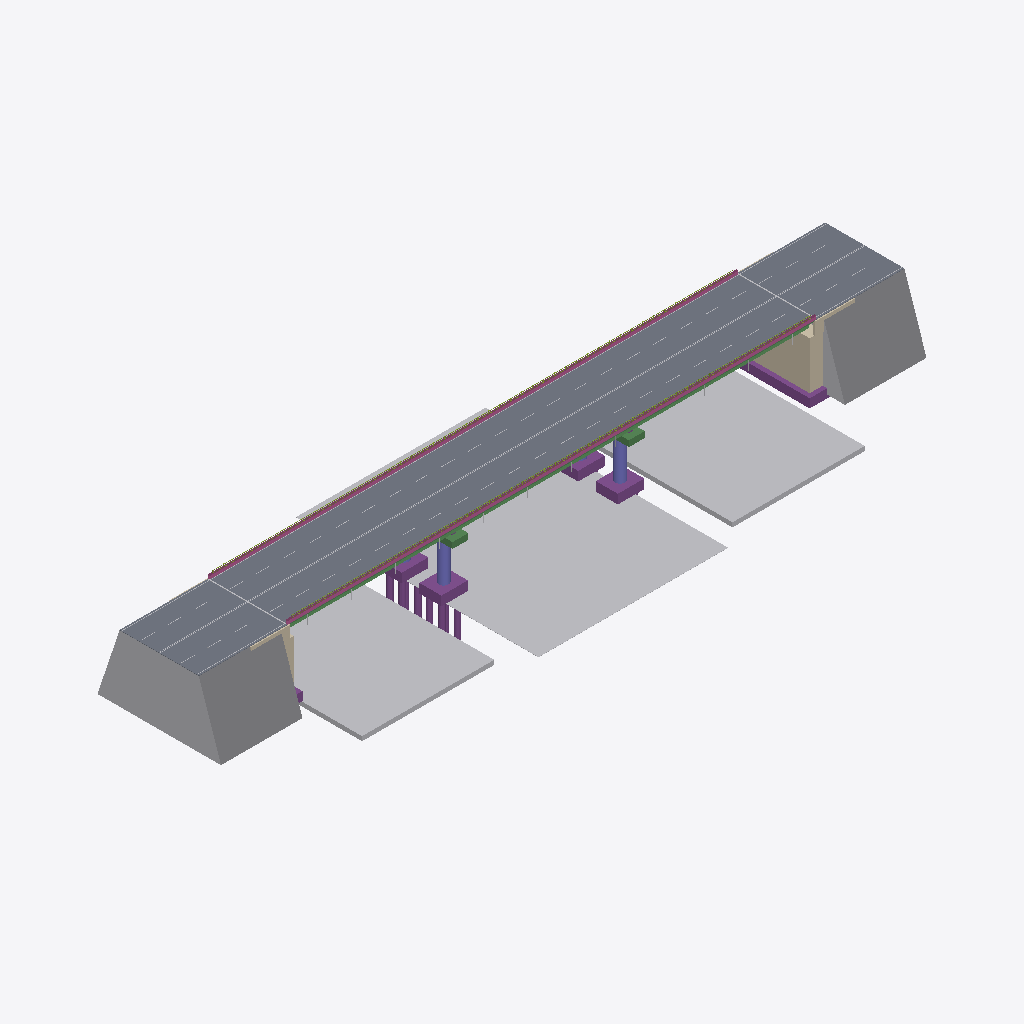
Isometric view of an IFC building model (IFC-SPF (STEP), schema IFC4, length unit metre), seen from the south-west, elements coloured by IFC class: 18 other elements (light grey), 11 beams (green), 8 piles (purple), 6 walls (beige), 6 footings (purple), 4 members (olive), 3 slabs (grey), 2 railings (pink), 2 columns (violet).
Extent 160.0 m × 55.0 m × 27.4 m (x, y, z). Elements (300): 100 IfcMember, 87 IfcBuildingElementProxy, 44 IfcBeam, 24 IfcPipeSegment, 16 IfcPile, 14 IfcFooting, 6 IfcWall, 4 IfcColumn, 3 IfcSlab, 2 IfcRailing.

HEADER;
FILE_DESCRIPTION(('ViewDefinition [CoordinationView]'),'2;1');
FILE_NAME('','2026-11-16T10:31:12',(''),(''),'IfcOpenShell 0.9.0post1+b5e509b','IfcOpenShell 0.9.0post1+b5e509b','');
FILE_SCHEMA(('IFC4'));
ENDSEC;
DATA;
#6=IFCPROJECT('2PC6ZEi3zRW9ZGd_hxKLpF',$,'青澜二桥（仿真工程） / 仿真工程',$,$,$,$,(#3),#5);
#7=IFCSITE('13V5YnQbHRPgaXaavASWp5',$,'预应力混凝土连续箱梁桥 · 3 × 40 m · 全宽 18 m',$,$,$,$,$,.ELEMENT.,$,$,$,$,$);
#2061=IFCSLAB('3f397jEabPNungZhv4J7LZ',$,'沥青铺装 / 80 mm','Self-authored engineering acceptance geometry; not construction design.',$,#2060,#2057,$,$);
#4829=IFCBUILDINGELEMENTPROXY('1vaPxmZuXN$9Yze62ugaqx',$,'河道水面 / 基础展示剖切','Self-authored engineering acceptance geometry; not construction design.',$,#4828,#4825,$,$);
#4861=IFCBUILDINGELEMENTPROXY('0mXDLMNQjRwxRXP__XjYnq',$,'河岸剖切地层','Self-authored engineering acceptance geometry; not construction design.',$,#4860,#4857,$,$);
#4845=IFCBUILDINGELEMENTPROXY('0vOnP3FaHQrR0XynMpNmsy',$,'河岸剖切地层','Self-authored engineering acceptance geometry; not construction design.',$,#4844,#4841,$,$);
#1725=IFCBUILDINGELEMENTPROXY('20AJ7QfMHGUfEWB3hDqEdQ',$,'引道路基与放坡','Self-authored engineering acceptance geometry; not construction design.',$,#1724,#1721,$,$);
#2045=IFCBUILDINGELEMENTPROXY('2hCVh4eqjQaB00r$m6tIVk',$,'引道路基与放坡','Self-authored engineering acceptance geometry; not construction design.',$,#2044,#2041,$,$);
#1549=IFCSLAB('2X8BknRGTIixt8_x3bR2I5',$,'沥青铺装 / 80 mm','Self-authored engineering acceptance geometry; not construction design.',$,#1548,#1545,$,$);
#1869=IFCSLAB('3Sbb8gl6rIl9ACW3NKVvsd',$,'沥青铺装 / 80 mm','Self-authored engineering acceptance geometry; not construction design.',$,#1868,#1865,$,$);
#3789=IFCRAILING('24ORZgLF5HjvWVzfY5wHtx',$,'混凝土防撞护栏','Self-authored engineering acceptance geometry; not construction design.',$,#3788,#3785,$,$);
#2781=IFCRAILING('093wQ5GjPJtxUuH8TIRn71',$,'混凝土防撞护栏','Self-authored engineering acceptance geometry; not construction design.',$,#2780,#2777,$,$);
#1741=IFCWALL('3yHkHdcazGwhMXa3vT69jM',$,'重力式桥台','Self-authored engineering acceptance geometry; not construction design.',$,#1740,#1737,$,$);
#1757=IFCFOOTING('1oQJu4ISrQjR0EGkoEJtSN',$,'桥台扩大基础','Self-authored engineering acceptance geometry; not construction design.',$,#1756,#1753,$,$);
#861=IFCFOOTING('2raie5mejV5g7Q4$ehL720',$,'1号墩承台','Self-authored engineering acceptance geometry; not construction design.',$,#860,#857,$,$);
#1197=IFCFOOTING('05q96B1wXQfh_7o84uG$HW',$,'2号墩承台','Self-authored engineering acceptance geometry; not construction design.',$,#1196,#1193,$,$);
#1101=IFCFOOTING('17shTJRVXKQ9EKFL4658wQ',$,'2号墩承台','Self-authored engineering acceptance geometry; not construction design.',$,#1100,#1097,$,$);
#765=IFCFOOTING('3lTx9lGxTPfgVoJaUEKYKT',$,'1号墩承台','Self-authored engineering acceptance geometry; not construction design.',$,#764,#761,$,$);
#1181=IFCCOLUMN('2uIq23IgDNm969xhLUR2mc',$,'2号墩圆柱 D2.2 m','Self-authored engineering acceptance geometry; not construction design.',$,#1180,#1177,$,$);
#845=IFCCOLUMN('0PnrAt5VbSqen_nSNyLVwg',$,'1号墩圆柱 D2.2 m','Self-authored engineering acceptance geometry; not construction design.',$,#844,#841,$,$);
#4589=IFCMEMBER('38zngG9zfQO88qJze7jufS',$,'连续防护横梁','Self-authored engineering acceptance geometry; not construction design.',$,#4588,#4585,$,$);
#3581=IFCMEMBER('1qhC7mv$1RCfbcnlFVMOZg',$,'连续防护横梁','Self-authored engineering acceptance geometry; not construction design.',$,#3580,#3577,$,$);
#685=IFCBEAM('3geWkpxHrSgxGoxL9q90ee',$,'第3跨 R幅箱梁 web-r','Self-authored engineering acceptance geometry; not construction design.',$,#684,#681,$,$);
#461=IFCBEAM('2JnZF4QkbTPh8$Xw8iWOIa',$,'第2跨 R幅箱梁 web-r','Self-authored engineering acceptance geometry; not construction design.',$,#460,#457,$,$);
#237=IFCBEAM('1_lL65M_rTk9AJ9odR2nGo',$,'第1跨 R幅箱梁 web-r','Self-authored engineering acceptance geometry; not construction design.',$,#236,#233,$,$);
#2077=IFCBUILDINGELEMENTPROXY('0126rgqAfSkvwEMqnbTzHi',$,'道路边缘实线','Self-authored engineering acceptance geometry; not construction design.',$,#2076,#2073,$,$);
#1853=IFCWALL('2BHTa$7azOZvzwSx2vF$Tn',$,'桥台翼墙','Self-authored engineering acceptance geometry; not construction design.',$,#1852,#1849,$,$);
#4573=IFCMEMBER('3tkpN$6PPVye0n366tMeDo',$,'连续防护横梁','Self-authored engineering acceptance geometry; not construction design.',$,#4572,#4569,$,$);
#3565=IFCMEMBER('3vvdFsw4bVuOaXCdYb6J0e',$,'连续防护横梁','Self-authored engineering acceptance geometry; not construction design.',$,#3564,#3561,$,$);
#1277=IFCBEAM('0QFUzXZajR2hysfutGBvT4',$,'2号墩盖梁','Self-authored engineering acceptance geometry; not construction design.',$,#1276,#1273,$,$);
#941=IFCBEAM('0aaZdamgzPfvfuUaBYFMYV',$,'1号墩盖梁','Self-authored engineering acceptance geometry; not construction design.',$,#940,#937,$,$);
#2749=IFCBUILDINGELEMENTPROXY('134vmFPv9L3fcTAEkKfB$y',$,'中心双黄线','Self-authored engineering acceptance geometry; not construction design.',$,#2748,#2745,$,$);
#2765=IFCBUILDINGELEMENTPROXY('2GZnAj7izSJvv_7GTBWQ4S',$,'中心双黄线','Self-authored engineering acceptance geometry; not construction design.',$,#2764,#2761,$,$);
#1533=IFCWALL('0SAbtFj01JKhcA6LZrNxnG',$,'桥台翼墙','Self-authored engineering acceptance geometry; not construction design.',$,#1532,#1529,$,$);
#1421=IFCWALL('1bjtho8a1MhvDEcxU5XMcf',$,'重力式桥台','Self-authored engineering acceptance geometry; not construction design.',$,#1420,#1417,$,$);
#829=IFCPILE('0h5PP5POrU0hWnQnY0h1aE',$,'钻孔灌注桩 D1.2 m','Self-authored engineering acceptance geometry; not construction design.',$,#828,#825,$,$,$);
#925=IFCPILE('3grLkKDH5R8QvXxJZw9BPt',$,'钻孔灌注桩 D1.2 m','Self-authored engineering acceptance geometry; not construction design.',$,#924,#921,$,$,$);
#893=IFCPILE('3s5GhdM5nJNANCus5dDpFE',$,'钻孔灌注桩 D1.2 m','Self-authored engineering acceptance geometry; not construction design.',$,#892,#889,$,$,$);
#797=IFCPILE('1ubPfQPPfMROOFKQol5G0L',$,'钻孔灌注桩 D1.2 m','Self-authored engineering acceptance geometry; not construction design.',$,#796,#793,$,$,$);
#781=IFCPILE('1wFELRnejTYhGsrXWqfsuK',$,'钻孔灌注桩 D1.2 m','Self-authored engineering acceptance geometry; not construction design.',$,#780,#777,$,$,$);
#653=IFCBEAM('0Hky7MzpzGQAtxnSIkPWqo',$,'第3跨 R幅箱梁 bottom','Self-authored engineering acceptance geometry; not construction design.',$,#652,#649,$,$);
#429=IFCBEAM('3zyC6chOLPC8HrhvHC7DGs',$,'第2跨 R幅箱梁 bottom','Self-authored engineering acceptance geometry; not construction design.',$,#428,#425,$,$);
#205=IFCBEAM('14zbYUCjPUeQD8pa0Vq5Bb',$,'第1跨 R幅箱梁 bottom','Self-authored engineering acceptance geometry; not construction design.',$,#204,#201,$,$);
#877=IFCPILE('0APo56unHUOfxkwfbHFSIM',$,'钻孔灌注桩 D1.2 m','Self-authored engineering acceptance geometry; not construction design.',$,#876,#873,$,$,$);
#413=IFCBEAM('2XdGW$OYfUh8BvxcHeEI7W',$,'第2跨 R幅箱梁 top','Self-authored engineering acceptance geometry; not construction design.',$,#412,#409,$,$);
#637=IFCBEAM('16HnEQQ9LOwf29n4EbkkxI',$,'第3跨 R幅箱梁 top','Self-authored engineering acceptance geometry; not construction design.',$,#636,#633,$,$);
#189=IFCBEAM('0kdhQ7gtTRgP2NDl35ZOLb',$,'第1跨 R幅箱梁 top','Self-authored engineering acceptance geometry; not construction design.',$,#188,#185,$,$);
#4797=IFCBUILDINGELEMENTPROXY('203AioyybR_wtdh8zlXQ8F',$,'伸缩缝装置','Self-authored engineering acceptance geometry; not construction design.',$,#4796,#4793,$,$);
#4813=IFCBUILDINGELEMENTPROXY('18yTswyc1GAvIGpgEMJ2IZ',$,'伸缩缝装置','Self-authored engineering acceptance geometry; not construction design.',$,#4812,#4809,$,$);
#813=IFCPILE('2tPsIriDvLW93sTPN0zpAz',$,'钻孔灌注桩 D1.2 m','Self-authored engineering acceptance geometry; not construction design.',$,#812,#809,$,$,$);
#909=IFCPILE('2$8nBrP9LIWxnw9UNjPYT4',$,'钻孔灌注桩 D1.2 m','Self-authored engineering acceptance geometry; not construction design.',$,#908,#905,$,$,$);
#1437=IFCFOOTING('12k2vV5fLTWBRPcHLV$wBQ',$,'桥台扩大基础','Self-authored engineering acceptance geometry; not construction design.',$,#1436,#1433,$,$);
#1565=IFCBUILDINGELEMENTPROXY('3cwNCQvyzH795_VP0kvw5b',$,'道路边缘实线','Self-authored engineering acceptance geometry; not construction design.',$,#1564,#1561,$,$);
#1901=IFCBUILDINGELEMENTPROXY('0Y7ncPYA5JZRalnPCyuL6h',$,'道路边缘实线','Self-authored engineering acceptance geometry; not construction design.',$,#1900,#1897,$,$);
#1581=IFCBUILDINGELEMENTPROXY('3qTF3LmHzTjAqGmIh6rXnu',$,'道路边缘实线','Self-authored engineering acceptance geometry; not construction design.',$,#1580,#1577,$,$);
#1885=IFCBUILDINGELEMENTPROXY('0dl5BuxcbHb9Iq_RACeE2t',$,'道路边缘实线','Self-authored engineering acceptance geometry; not construction design.',$,#1884,#1881,$,$);
#1709=IFCBUILDINGELEMENTPROXY('222Fa6APnIWfAR3A6ZyFCA',$,'中心双黄线','Self-authored engineering acceptance geometry; not construction design.',$,#1708,#1705,$,$);
#1693=IFCBUILDINGELEMENTPROXY('19Ck4llITQr9SQkSiU4MzQ',$,'中心双黄线','Self-authored engineering acceptance geometry; not construction design.',$,#1692,#1689,$,$);
#2013=IFCBUILDINGELEMENTPROXY('3OVCs5qRrQhebIlqTJzydv',$,'中心双黄线','Self-authored engineering acceptance geometry; not construction design.',$,#2012,#2009,$,$);
#2029=IFCBUILDINGELEMENTPROXY('1xlvubEx1GkPpKOuGkRYfP',$,'中心双黄线','Self-authored engineering acceptance geometry; not construction design.',$,#2028,#2025,$,$);
#1517=IFCWALL('25FOeBO_TP6eLEkEEGN6bf',$,'桥台翼墙','Self-authored engineering acceptance geometry; not construction design.',$,#1516,#1513,$,$);
#1837=IFCWALL('1pu8kjgJvTef_Wj82f2xh3',$,'桥台翼墙','Self-authored engineering acceptance geometry; not construction design.',$,#1836,#1833,$,$);
ENDSEC;
